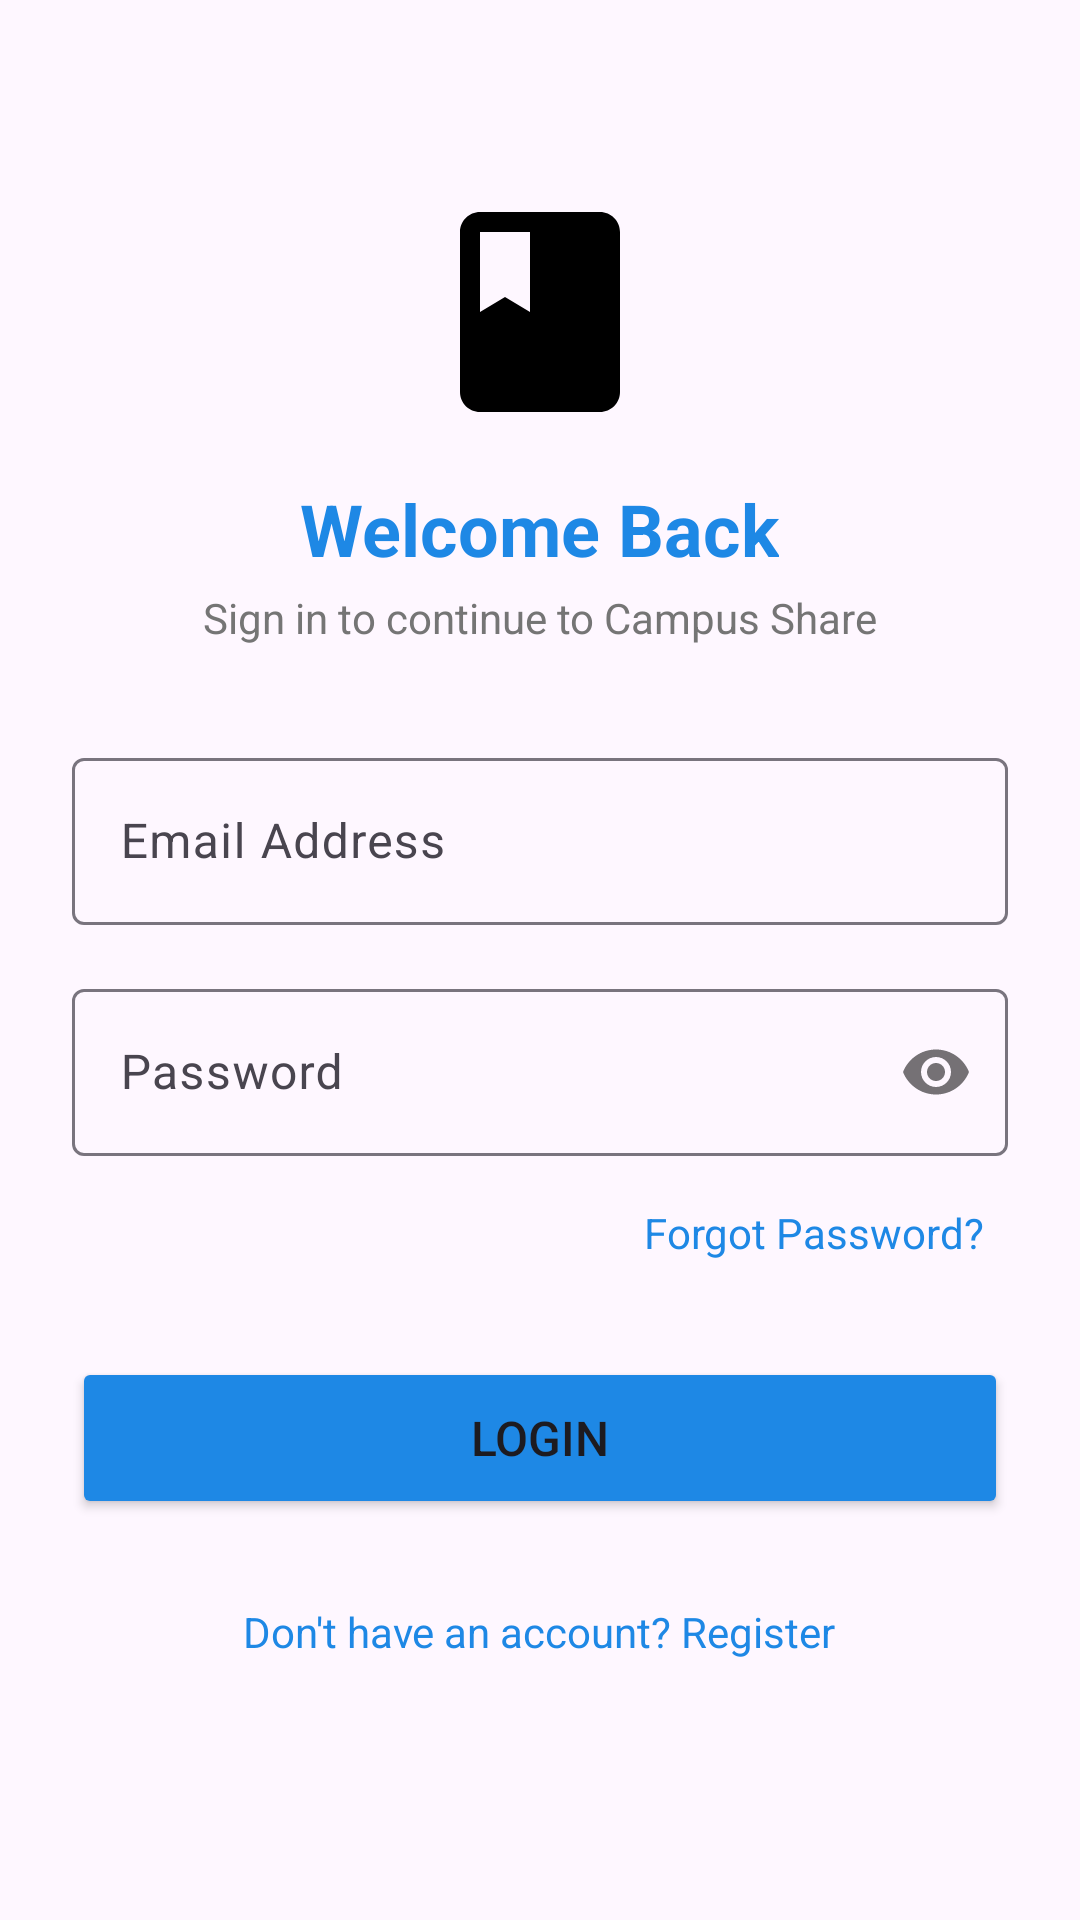

Write the Android layout XML for this screen, with the resource values it uses.
<!-- AndroidManifest.xml: application theme Theme.MyProject -->
<!-- res/layout/activity_login.xml -->
<?xml version="1.0" encoding="utf-8"?>
<ScrollView xmlns:android="http://schemas.android.com/apk/res/android"
    xmlns:app="http://schemas.android.com/apk/res-auto"
    android:layout_width="match_parent"
    android:layout_height="match_parent"
    android:fillViewport="true">

    <LinearLayout
        android:layout_width="match_parent"
        android:layout_height="wrap_content"
        android:orientation="vertical"
        android:padding="24dp"
        android:gravity="center_horizontal">

        <ImageView
            android:layout_width="80dp"
            android:layout_height="80dp"
            android:src="@drawable/ic_book"
            android:layout_marginTop="40dp"
            android:contentDescription="Logo" />

        <TextView
            android:layout_width="wrap_content"
            android:layout_height="wrap_content"
            android:text="Welcome Back"
            android:textSize="24sp"
            android:textStyle="bold"
            android:textColor="@color/primary"
            android:layout_marginTop="16dp" />

        <TextView
            android:layout_width="wrap_content"
            android:layout_height="wrap_content"
            android:text="Sign in to continue to Campus Share"
            android:textSize="14sp"
            android:textColor="@color/gray_600"
            android:layout_marginTop="4dp" />

        <com.google.android.material.textfield.TextInputLayout
            android:id="@+id/tilLoginEmail"
            style="@style/Widget.Material3.TextInputLayout.OutlinedBox"
            android:layout_width="match_parent"
            android:layout_height="wrap_content"
            android:layout_marginTop="32dp"
            android:hint="Email Address">

            <com.google.android.material.textfield.TextInputEditText
                android:id="@+id/etLoginEmail"
                android:layout_width="match_parent"
                android:layout_height="wrap_content"
                android:inputType="textEmailAddress" />

        </com.google.android.material.textfield.TextInputLayout>

        <com.google.android.material.textfield.TextInputLayout
            android:id="@+id/tilLoginPassword"
            style="@style/Widget.Material3.TextInputLayout.OutlinedBox"
            android:layout_width="match_parent"
            android:layout_height="wrap_content"
            android:layout_marginTop="16dp"
            android:hint="Password"
            app:passwordToggleEnabled="true">

            <com.google.android.material.textfield.TextInputEditText
                android:id="@+id/etLoginPassword"
                android:layout_width="match_parent"
                android:layout_height="wrap_content"
                android:inputType="textPassword" />

        </com.google.android.material.textfield.TextInputLayout>

        <TextView
            android:id="@+id/tvForgotPassword"
            android:layout_width="wrap_content"
            android:layout_height="wrap_content"
            android:layout_gravity="end"
            android:text="Forgot Password?"
            android:textColor="@color/primary"
            android:textSize="14sp"
            android:padding="8dp"
            android:layout_marginTop="8dp" />

        <Button
            android:id="@+id/btnLogin"
            android:layout_width="match_parent"
            android:layout_height="54dp"
            android:text="Login"
            android:textSize="16sp"
            android:layout_marginTop="24dp"
            android:backgroundTint="@color/primary" />

        <ProgressBar
            android:id="@+id/pbLoginLoading"
            android:layout_width="wrap_content"
            android:layout_height="wrap_content"
            android:layout_marginTop="16dp"
            android:visibility="gone" />

        <TextView
            android:id="@+id/tvRegisterLink"
            android:layout_width="wrap_content"
            android:layout_height="wrap_content"
            android:text="Don't have an account? Register"
            android:textColor="@color/primary"
            android:textSize="14sp"
            android:padding="12dp"
            android:layout_marginTop="16dp" />

    </LinearLayout>

</ScrollView>
<!-- resources referenced by this layout -->
<resources>
  <color name="gray_600">#757575</color>
  <color name="primary">#1E88E5</color>
  <!-- drawable ic_book (drawable) -->
  <vector xmlns:android="http://schemas.android.com/apk/res/android"
      android:width="24dp"
      android:height="24dp"
      android:viewportWidth="24"
      android:viewportHeight="24">
    <path
        android:fillColor="#FF000000"
        android:pathData="M18,2H6c-1.1,0 -2,.9 -2,2v16c0,1.1 .9,2 2,2h12c1.1,0 2,-.9 2,-2V4c0,-1.1 -.9,-2 -2,-2zM6,4h5v8l-2.5,-1.5L6,12V4z"/>
  </vector>
  <style name="Theme.MyProject" parent="Base.Theme.MyProject" />
  <style name="Base.Theme.MyProject" parent="Theme.Material3.DayNight.NoActionBar">
          <item name="colorPrimary">@color/primary</item>
          <item name="colorPrimaryDark">@color/primary_dark</item>
  
          <item name="colorSecondary">@color/accent</item>
      </style>
  <color name="primary_dark">#1565C0</color>
  <color name="accent">#FF9800</color>
</resources>
